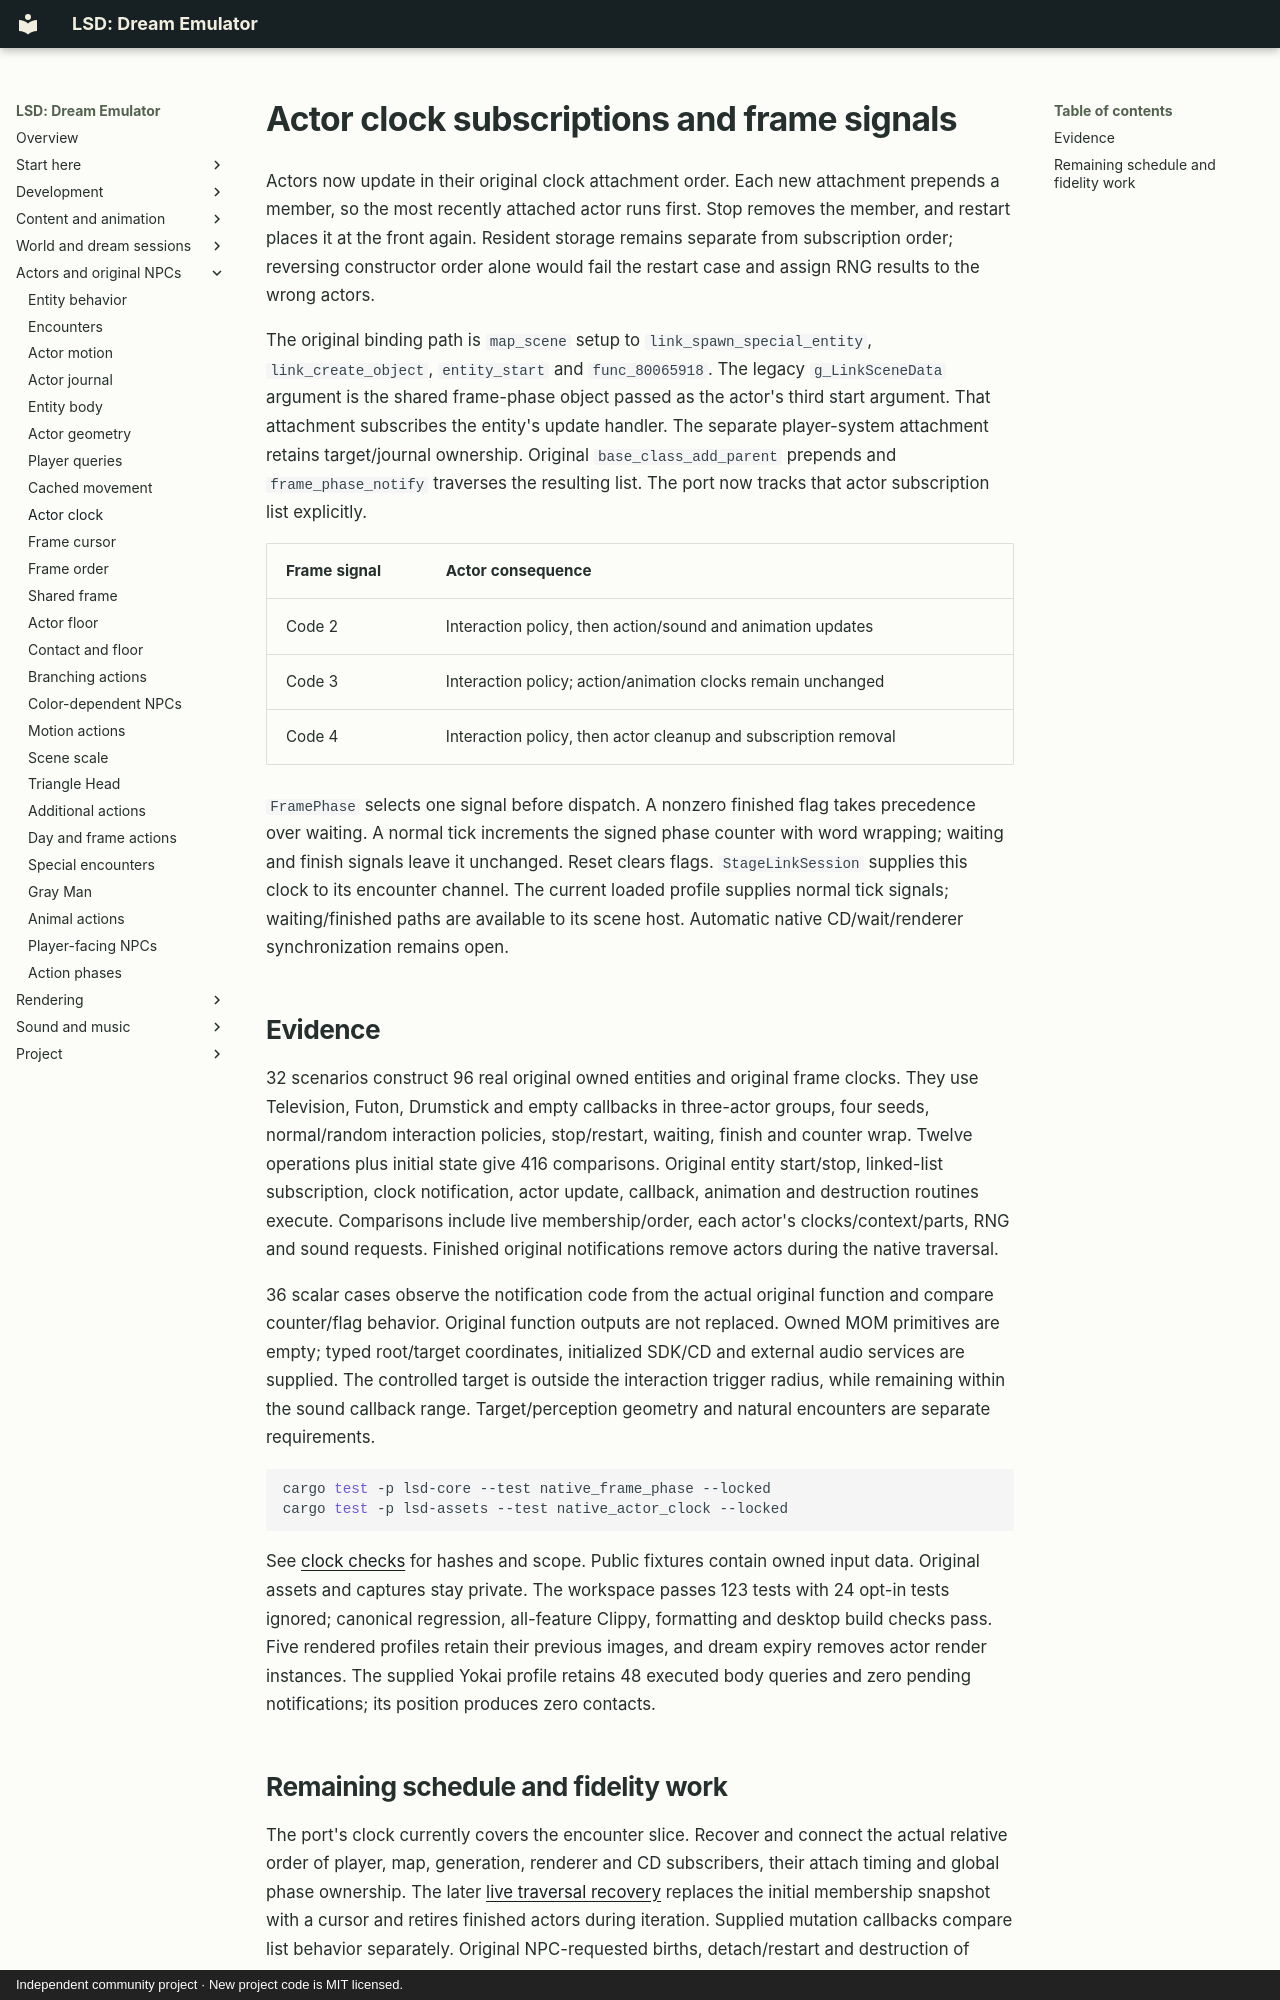

repository: BaileyPillon/lsd-dream-emulator-bevy · page: ACTOR_CLOCK/index.html · generator: mkdocs · copyright: Independent community project · New project code is MIT licensed.

# Actor clock subscriptions and frame signals

Actors now update in their original clock attachment order. Each new attachment
prepends a member, so the most recently attached actor runs first. Stop removes
the member, and restart places it at the front again. Resident storage remains
separate from subscription order; reversing constructor order alone would fail
the restart case and assign RNG results to the wrong actors.

The original binding path is `map_scene` setup to `link_spawn_special_entity`,
`link_create_object`, `entity_start` and `func_80065918`. The legacy
`g_LinkSceneData` argument is the shared frame-phase object passed as the actor's
third start argument. That attachment subscribes the entity's update handler.
The separate player-system attachment retains target/journal ownership.
Original `base_class_add_parent` prepends and `frame_phase_notify` traverses the
resulting list. The port now tracks that actor subscription list explicitly.

| Frame signal | Actor consequence |
| --- | --- |
| Code 2 | Interaction policy, then action/sound and animation updates |
| Code 3 | Interaction policy; action/animation clocks remain unchanged |
| Code 4 | Interaction policy, then actor cleanup and subscription removal |

`FramePhase` selects one signal before dispatch. A nonzero finished flag takes
precedence over waiting. A normal tick increments the signed phase counter with
word wrapping; waiting and finish signals leave it unchanged. Reset clears flags.
`StageLinkSession` supplies this clock to its encounter channel. The current
loaded profile supplies normal tick signals; waiting/finished paths are available
to its scene host. Automatic native CD/wait/renderer synchronization remains open.

## Evidence

32 scenarios construct 96 real original owned entities and original frame clocks.
They use Television, Futon, Drumstick and empty callbacks in three-actor groups,
four seeds, normal/random interaction policies, stop/restart, waiting, finish and
counter wrap. Twelve operations plus initial state give 416 comparisons. Original
entity start/stop, linked-list subscription, clock notification, actor update,
callback, animation and destruction routines execute. Comparisons include live
membership/order, each actor's clocks/context/parts, RNG and sound requests.
Finished original notifications remove actors during the native traversal.

36 scalar cases observe the notification code from the actual original function
and compare counter/flag behavior. Original function outputs are not replaced.
Owned MOM primitives are empty; typed root/target coordinates, initialized SDK/CD
and external audio services are supplied. The controlled target is outside the
interaction trigger radius, while remaining within the sound callback range.
Target/perception geometry and natural encounters are separate requirements.

```sh
cargo test -p lsd-core --test native_frame_phase --locked
cargo test -p lsd-assets --test native_actor_clock --locked
```

See [clock checks](actor-clock-checks.json) for hashes and scope. Public fixtures
contain owned input data. Original assets and captures stay private.
The workspace passes 123 tests with 24 opt-in tests ignored; canonical regression,
all-feature Clippy, formatting and desktop build checks pass. Five rendered
profiles retain their previous images, and dream expiry removes actor render
instances. The supplied Yokai profile retains 48 executed body queries and zero
pending notifications; its position produces zero contacts.
